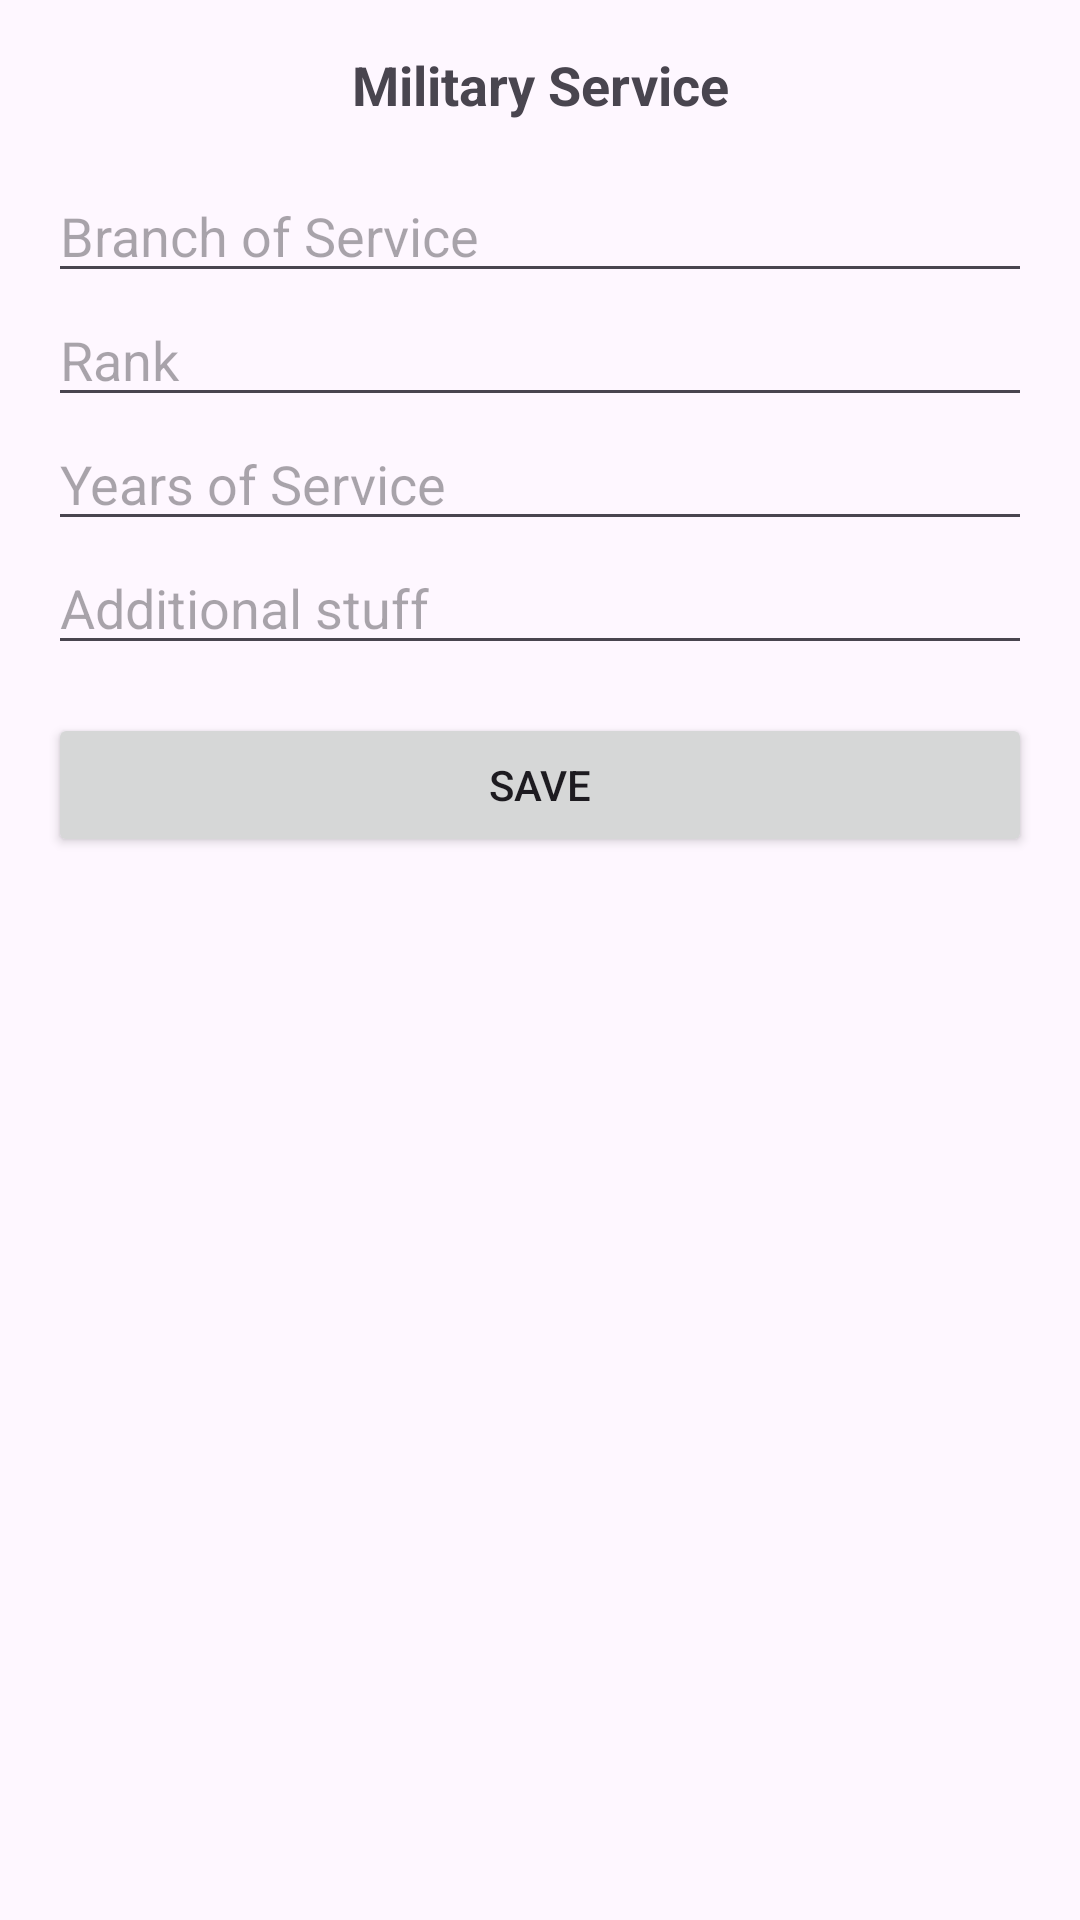

Here is an Android app screen rendered from its layout file. Give the layout XML and the strings, colors and styles it references.
<!-- AndroidManifest.xml: application theme Theme.AuthenticationWithViewModel -->
<!-- res/layout/military_dialog.xml -->
<LinearLayout xmlns:android="http://schemas.android.com/apk/res/android"
    android:layout_width="match_parent"
    android:layout_height="wrap_content"
    android:orientation="vertical"
    android:padding="16dp">

    <TextView
        android:layout_width="match_parent"
        android:layout_height="wrap_content"
        android:text="Military Service"
        android:textSize="18sp"
        android:textStyle="bold"
        android:gravity="center"
        android:layout_marginBottom="16dp" />

    <EditText
        android:id="@+id/editBranch"
        android:layout_width="match_parent"
        android:layout_height="wrap_content"
        android:hint="Branch of Service"
        android:inputType="text" />

    <EditText
        android:id="@+id/editRank"
        android:layout_width="match_parent"
        android:layout_height="wrap_content"
        android:hint="Rank"
        android:inputType="text" />

    <EditText
        android:id="@+id/editYears"
        android:layout_width="match_parent"
        android:layout_height="wrap_content"
        android:hint="Years of Service"
        android:inputType="text" />
    <EditText
        android:id="@+id/editAdditional"
        android:layout_width="match_parent"
        android:layout_height="wrap_content"
        android:hint="Additional stuff"
        android:inputType="text" />

    <Button
        android:id="@+id/btnSave"
        android:layout_width="match_parent"
        android:layout_height="wrap_content"
        android:text="Save"
        android:layout_marginTop="16dp" />

</LinearLayout>
<!-- resources referenced by this layout -->
<resources>
  <style name="Theme.AuthenticationWithViewModel" parent="Base.Theme.AuthenticationWithViewModel" />
  <style name="Base.Theme.AuthenticationWithViewModel" parent="Theme.Material3.DayNight.NoActionBar">
          
          
      </style>
</resources>
